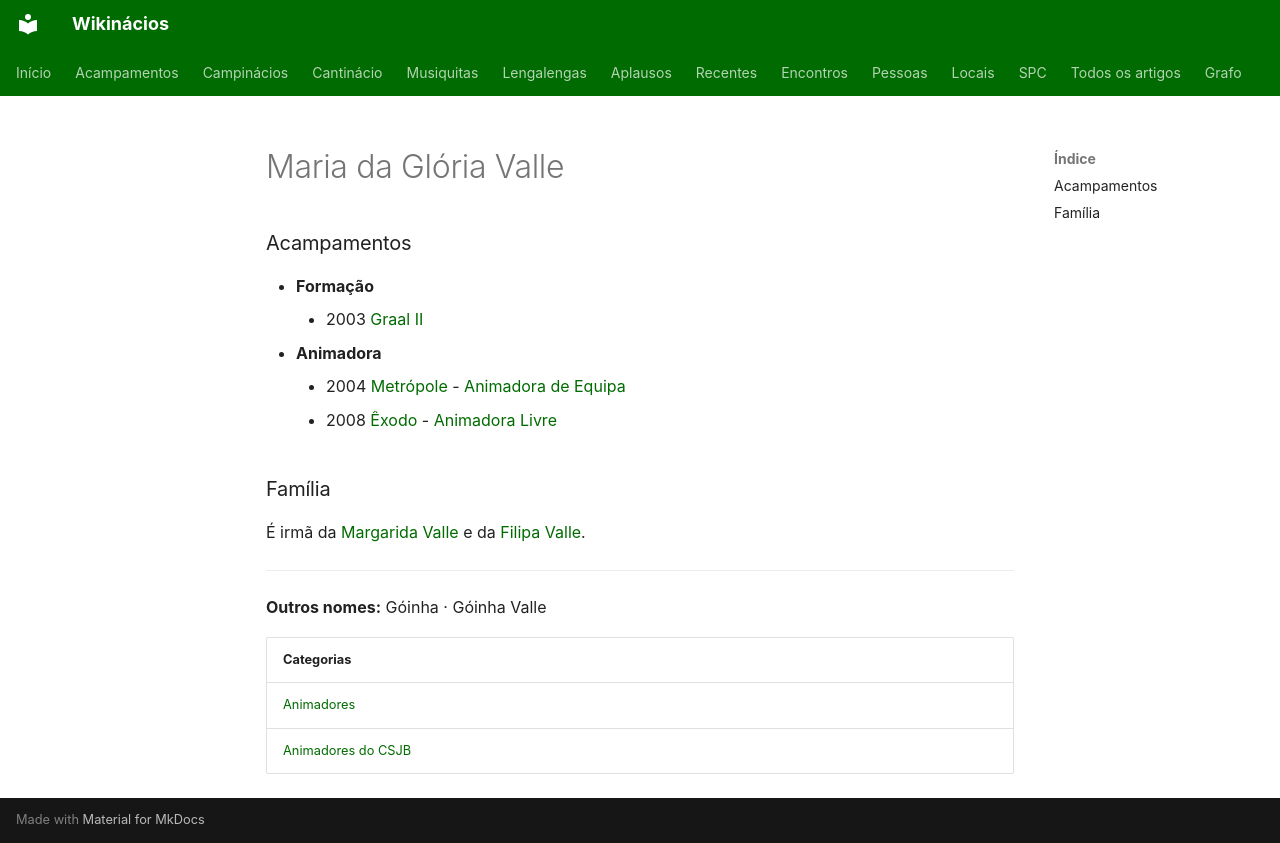

repository: neteinstein/Campinacios · page: Pessoas/M/Maria da Glória Valle.html · generator: mkdocs

# Maria da Glória Valle

### Acampamentos

- **Formação**
    - 2003 [Graal II](../../Acampamentos/2003/Graal%20II.md)
- **Animadora**
    - 2004 [Metrópole](../../Acampamentos/2004/Metr%C3%B3pole.md) - [Animadora de Equipa](../../Cargos/Animador%20de%20Equipa.md)
    - 2008 [Êxodo](../../Acampamentos/2008/%C3%8Axodo.md) - [Animadora Livre](../../Cargos/Animador%20Livre.md)

### Família

É irmã da [Margarida Valle](../M/Margarida%20Valle.md) e da [Filipa Valle](../F/Filipa%20Valle.md).

---

**Outros nomes:** Góinha · Góinha Valle

| Categorias |
| --- |
| [Animadores](../../Categorias/Animadores.md) |
| [Animadores do CSJB](../../Categorias/Animadores%20do%20CSJB.md) |
